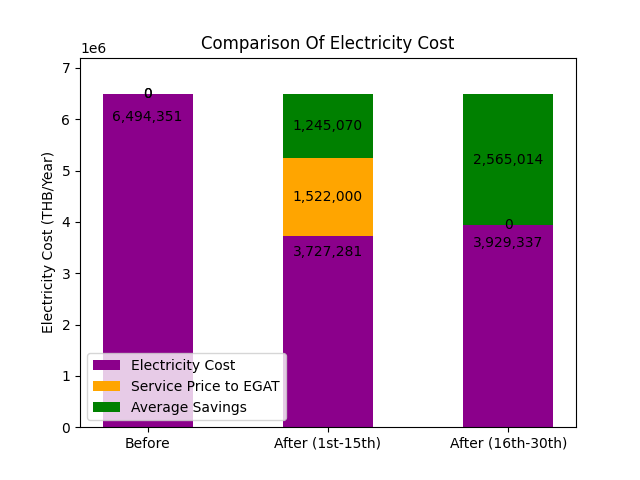

The table this chart was drawn from, first rows:
Species, Electricity Cost, Service Price to EGAT, Average Savings
0, 6494351, 0.0, 0.0
1, 3727281, 1522000, 1245070
2, 3929337, 0.0, 2565014
